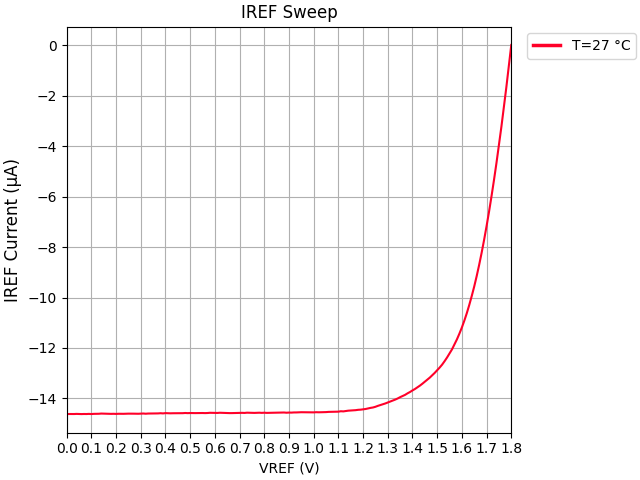

Values plotted in this chart, from the file beside it:
VREF, IREF, VDD, IDD
+1.800000E+00, +2.005094E-08, +1.800000E+00, +3.442479E-05
+1.790000E+00, -8.362919E-07, +1.800000E+00, +3.528509E-05
+1.780000E+00, -1.662921E-06, +1.800000E+00, +3.611194E-05
+1.770000E+00, -2.459940E-06, +1.800000E+00, +3.691206E-05
+1.760000E+00, -3.226686E-06, +1.800000E+00, +3.767525E-05
+1.750000E+00, -3.962097E-06, +1.800000E+00, +3.840731E-05
+1.740000E+00, -4.665584E-06, +1.800000E+00, +3.910667E-05
+1.730000E+00, -5.339507E-06, +1.800000E+00, +3.978223E-05
+1.720000E+00, -5.981371E-06, +1.800000E+00, +4.042948E-05
+1.710000E+00, -6.592494E-06, +1.800000E+00, +4.104833E-05
+1.700000E+00, -7.166251E-06, +1.800000E+00, +4.161202E-05
+1.690000E+00, -7.712132E-06, +1.800000E+00, +4.215299E-05
+1.680000E+00, -8.223813E-06, +1.800000E+00, +4.266620E-05
+1.670000E+00, -8.702967E-06, +1.800000E+00, +4.314624E-05
+1.660000E+00, -9.147046E-06, +1.800000E+00, +4.358893E-05
+1.650000E+00, -9.561433E-06, +1.800000E+00, +4.400612E-05
+1.640000E+00, -9.937613E-06, +1.800000E+00, +4.437571E-05
+1.630000E+00, -1.029111E-05, +1.800000E+00, +4.472126E-05
+1.620000E+00, -1.061853E-05, +1.800000E+00, +4.506576E-05
+1.610000E+00, -1.091445E-05, +1.800000E+00, +4.535283E-05
+1.600000E+00, -1.118724E-05, +1.800000E+00, +4.563773E-05
+1.590000E+00, -1.143142E-05, +1.800000E+00, +4.587007E-05
+1.580000E+00, -1.165813E-05, +1.800000E+00, +4.610241E-05
+1.570000E+00, -1.186092E-05, +1.800000E+00, +4.630119E-05
+1.560000E+00, -1.205558E-05, +1.800000E+00, +4.650260E-05
+1.550000E+00, -1.221610E-05, +1.800000E+00, +4.663430E-05
+1.540000E+00, -1.237786E-05, +1.800000E+00, +4.679415E-05
+1.530000E+00, -1.252427E-05, +1.800000E+00, +4.697900E-05
+1.520000E+00, -1.266058E-05, +1.800000E+00, +4.711012E-05
+1.510000E+00, -1.277682E-05, +1.800000E+00, +4.721305E-05
+1.500000E+00, -1.288418E-05, +1.800000E+00, +4.733011E-05
+1.490000E+00, -1.298767E-05, +1.800000E+00, +4.742649E-05
+1.480000E+00, -1.308377E-05, +1.800000E+00, +4.753036E-05
+1.470000E+00, -1.317602E-05, +1.800000E+00, +4.762439E-05
+1.460000E+00, -1.325860E-05, +1.800000E+00, +4.770073E-05
+1.450000E+00, -1.333968E-05, +1.800000E+00, +4.777105E-05
+1.440000E+00, -1.341810E-05, +1.800000E+00, +4.785703E-05
+1.430000E+00, -1.349347E-05, +1.800000E+00, +4.792491E-05
+1.420000E+00, -1.355901E-05, +1.800000E+00, +4.799584E-05
+1.410000E+00, -1.362739E-05, +1.800000E+00, +4.806494E-05
+1.400000E+00, -1.368376E-05, +1.800000E+00, +4.812769E-05
+1.390000E+00, -1.374597E-05, +1.800000E+00, +4.818986E-05
+1.380000E+00, -1.379884E-05, +1.800000E+00, +4.824690E-05
+1.370000E+00, -1.385975E-05, +1.800000E+00, +4.830063E-05
+1.360000E+00, -1.390443E-05, +1.800000E+00, +4.834330E-05
+1.350000E+00, -1.395095E-05, +1.800000E+00, +4.838856E-05
+1.340000E+00, -1.400316E-05, +1.800000E+00, +4.844553E-05
+1.330000E+00, -1.404783E-05, +1.800000E+00, +4.849187E-05
+1.320000E+00, -1.408615E-05, +1.800000E+00, +4.853078E-05
+1.310000E+00, -1.412136E-05, +1.800000E+00, +4.855912E-05
+1.300000E+00, -1.416424E-05, +1.800000E+00, +4.859908E-05
+1.290000E+00, -1.420056E-05, +1.800000E+00, +4.864414E-05
+1.280000E+00, -1.423082E-05, +1.800000E+00, +4.867068E-05
+1.270000E+00, -1.426129E-05, +1.800000E+00, +4.870205E-05
+1.260000E+00, -1.429540E-05, +1.800000E+00, +4.873746E-05
+1.250000E+00, -1.433264E-05, +1.800000E+00, +4.878028E-05
+1.240000E+00, -1.436034E-05, +1.800000E+00, +4.881328E-05
+1.230000E+00, -1.437658E-05, +1.800000E+00, +4.882300E-05
+1.220000E+00, -1.439999E-05, +1.800000E+00, +4.883993E-05
+1.210000E+00, -1.442064E-05, +1.800000E+00, +4.886184E-05
... 121 more rows
